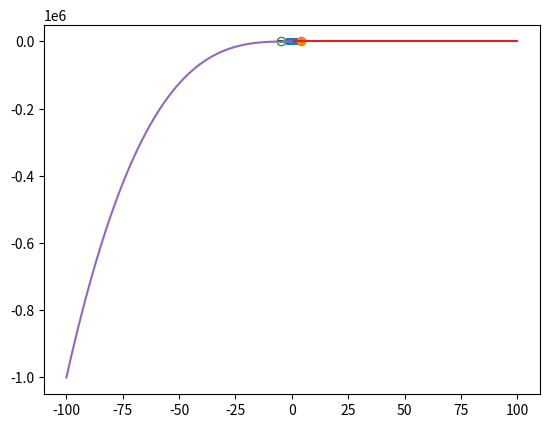

The matplotlib source for this figure:
# -*- coding: utf-8 -*-
"""Untitled15.ipynb

Automatically generated by Colaboratory.

Original file is located at
    https://colab.research.google.com/drive/1at3ldmRfOM3xHJrGEYag1-0jwVLV8s6m
"""

import numpy as np
import matplotlib.pyplot as plt

x1 = np.linspace(-2, 2, 1001)





def f(x):
 
  if np.abs(x) > 1:
     return x
  

  elif x == -1:
     return -0.5

  elif x == 1:
    return 0.5

  else:
    return 0

 

fx1 = np.zeros_like(x1)
for i in range(0, 1001):
   fx1[i] = f(x1[i])


plt.plot(x1,fx1,'.')
plt.show()

import numpy as np
import matplotlib.pyplot as plt

x = np.linspace(3,5,201)
fx = x**2+1
x1 = 4
fx1 = x1**2+1
plt.plot(x,fx,'k',x1,fx1,'o')
plt.show()

x1 = np.linspace(-6,-5-0.015,101)
x2 = -5
x3 = np.linspace(-5+0.015,-4,101)

gx1 = (x1**2-25)//(x1+5)
gx2 = -10
gx3 = (x3**2-25)//(x3+5)

plt.plot(x1,gx1,'k',x3,gx3,'k')
plt.plot(x2,gx2,'o',mfc = 'none')
plt.show()



import numpy as np
import matplotlib.pyplot as plt

x = np.linspace(1,100,1001)
fx = 1/x
plt.plot(x,fx)
plt.show()

x = np.linspace(-100,0,1001)
gx = x**3+2*x
plt.plot(x,gx)
plt.show()

c = 2.5
n = 100

for n in range(1,n):
  if (1+c)**n<(1+n*c):
    print("The given statement is False")
print("(1+c)^n >= 1+n*c")